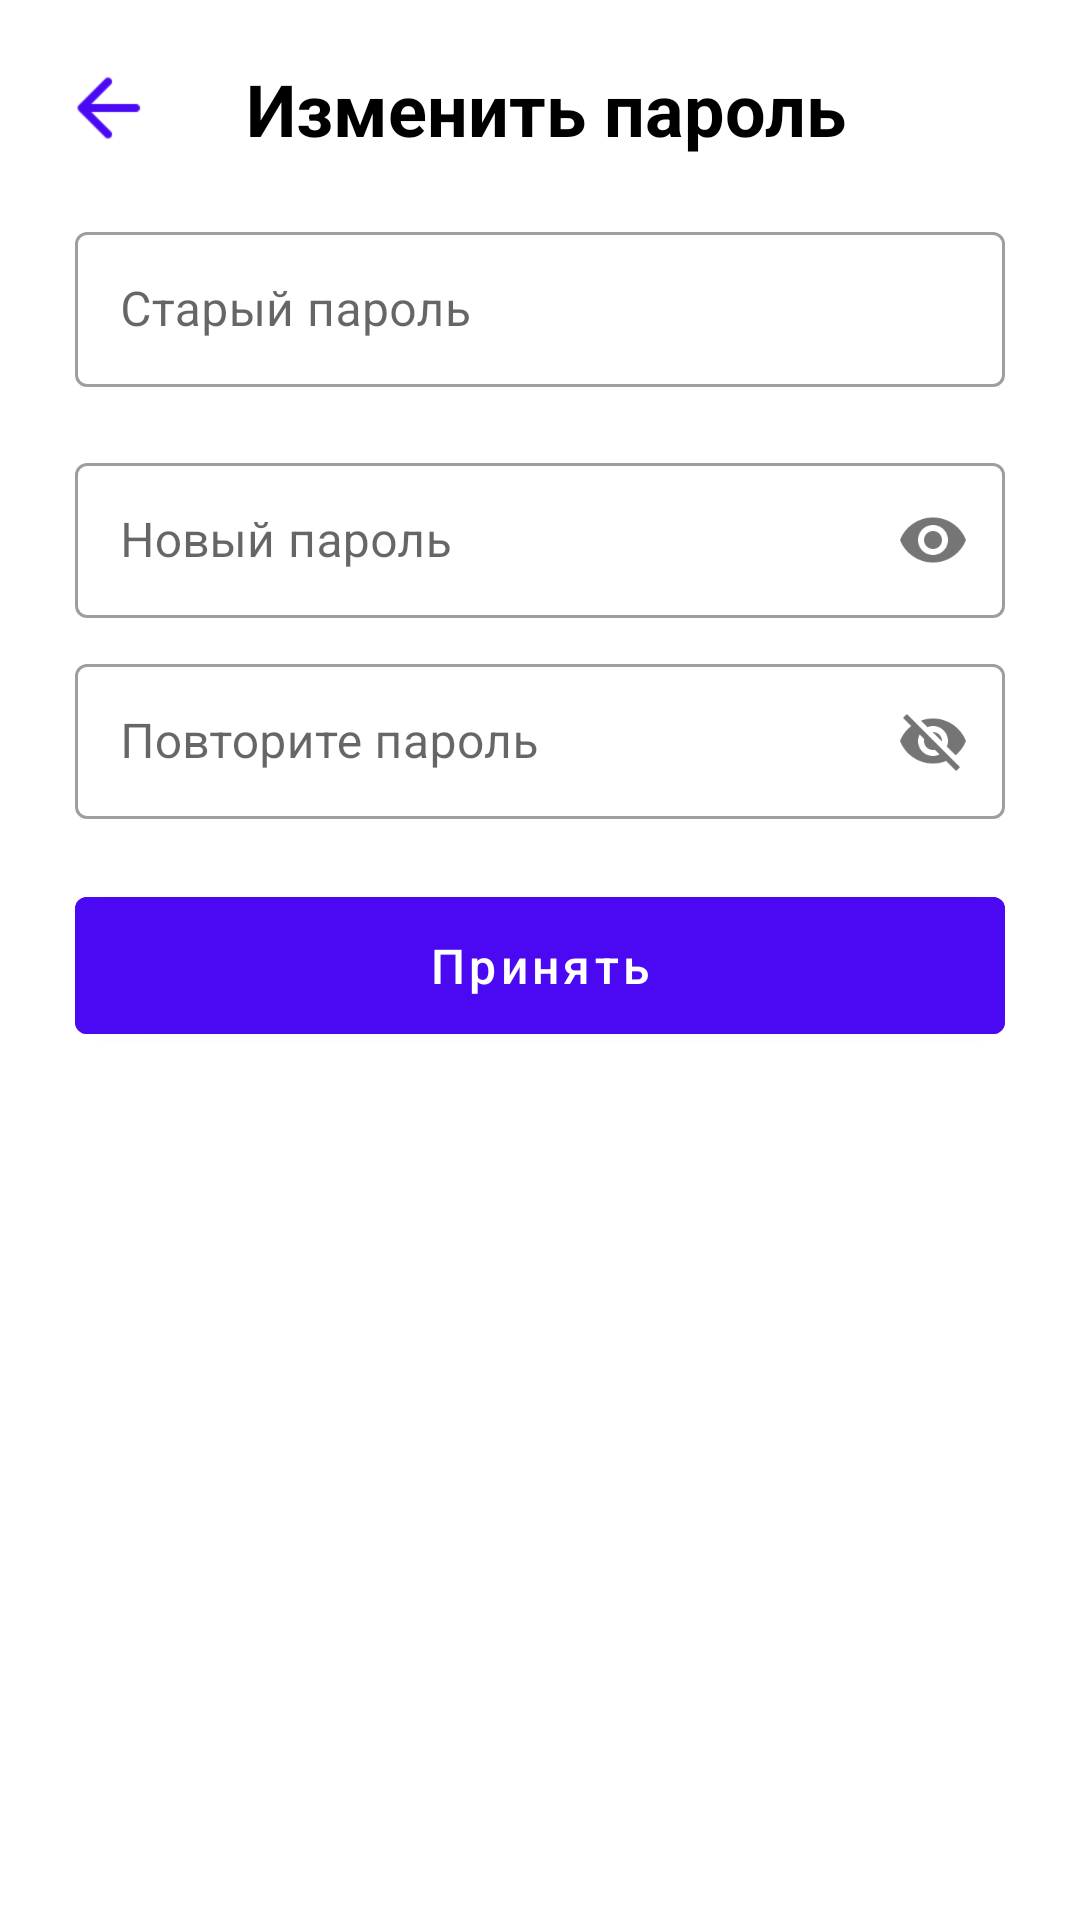

Produce the Android XML layout that renders to this screen, including the resource entries it uses.
<!-- AndroidManifest.xml: application theme Theme.Lab2 -->
<!-- res/layout/change_pas.xml -->
<?xml version="1.0" encoding="utf-8"?>
<androidx.constraintlayout.widget.ConstraintLayout
    xmlns:android="http://schemas.android.com/apk/res/android"
    xmlns:app="http://schemas.android.com/apk/res-auto"
    xmlns:tools="http://schemas.android.com/tools"
    android:layout_width="match_parent"
    android:layout_height="match_parent"
    android:fitsSystemWindows="true"
    android:background="@color/white">


    <ImageView
        android:id="@+id/icons_arrow"
        android:layout_width="32dp"
        android:layout_height="32dp"
        android:layout_marginTop="20dp"
        android:layout_marginStart="20dp"
        android:layout_marginEnd="20dp"
        android:background="?attr/selectableItemBackgroundBorderless"
        android:clickable="true"
        android:focusable="true"
        app:layout_constraintStart_toStartOf="parent"
        app:layout_constraintTop_toTopOf="parent"
        android:src="@drawable/arrow_back" />

    <TextView
        android:id="@+id/textView"
        android:layout_width="0dp"
        android:layout_height="32dp"
        android:layout_marginStart="30dp"
        android:layout_marginEnd="60dp"
        android:text="@string/change_pasword"
        android:textColor="@color/black"
        android:textSize="24sp"
        android:textStyle="bold"
        app:layout_constraintEnd_toEndOf="parent"
        app:layout_constraintTop_toTopOf="@id/icons_arrow"
        app:layout_constraintStart_toEndOf="@id/icons_arrow" />


    <com.google.android.material.textfield.TextInputLayout
        style="@style/Widget.MaterialComponents.TextInputLayout.OutlinedBox"
        android:id="@+id/login"
        android:layout_width="0dp"
        android:layout_marginTop="20dp"
        android:layout_marginBottom="10dp"
        android:layout_marginStart="25dp"
        android:layout_marginEnd="25dp"
        android:textSize="16sp"
        android:layout_height="wrap_content"
        app:layout_constraintEnd_toEndOf="parent"
        app:layout_constraintStart_toStartOf="parent"
        app:layout_constraintTop_toBottomOf="@id/icons_arrow">
        <com.google.android.material.textfield.TextInputEditText
            android:layout_width="match_parent"
            android:layout_height="wrap_content"
            android:padding="15dp"
            android:hint="@string/old_pas" />
    </com.google.android.material.textfield.TextInputLayout>

    <com.google.android.material.textfield.TextInputLayout
        style="@style/Widget.MaterialComponents.TextInputLayout.OutlinedBox"
        android:id="@+id/password_toggle"
        android:layout_width="0dp"
        android:layout_marginTop="20dp"
        android:layout_marginBottom="10dp"
        android:layout_marginStart="25dp"
        android:layout_marginEnd="25dp"
        android:textSize="16sp"
        android:layout_height="wrap_content"
        app:layout_constraintEnd_toEndOf="parent"
        app:layout_constraintStart_toStartOf="parent"
        app:layout_constraintTop_toBottomOf="@id/login"
        app:passwordToggleEnabled="true">
        <com.google.android.material.textfield.TextInputEditText
            android:inputType="textPassword"
            android:layout_width="match_parent"
            android:layout_height="wrap_content"
            android:padding="15dp"
            android:hint="@string/new_pas" />
    </com.google.android.material.textfield.TextInputLayout>

    <com.google.android.material.textfield.TextInputLayout
        style="@style/Widget.MaterialComponents.TextInputLayout.OutlinedBox"
        android:id="@+id/password_toggle2"
        android:layout_width="0dp"
        android:layout_marginTop="10dp"
        android:layout_marginBottom="10dp"
        android:layout_marginStart="25dp"
        android:layout_marginEnd="25dp"
        android:textSize="16sp"
        android:layout_height="wrap_content"
        app:layout_constraintEnd_toEndOf="parent"
        app:layout_constraintStart_toStartOf="parent"
        app:layout_constraintTop_toBottomOf="@id/password_toggle"
        app:passwordToggleEnabled="true">
        <com.google.android.material.textfield.TextInputEditText
            android:layout_width="match_parent"
            android:layout_height="wrap_content"
            android:padding="15dp"
            android:hint="@string/repeat_password" />
    </com.google.android.material.textfield.TextInputLayout>

    <com.google.android.material.button.MaterialButton
        android:id="@+id/register"
        android:layout_width="0dp"
        android:layout_height="wrap_content"
        android:backgroundTint="@color/primary_color"
        android:text="@string/apply"
        android:textAllCaps="false"
        android:textColor="@color/white"
        android:padding="12dp"
        android:textSize="16sp"
        android:layout_marginTop="20dp"
        android:layout_marginStart="25dp"
        android:layout_marginEnd="25dp"
        app:layout_constraintTop_toBottomOf="@id/password_toggle2"
        app:layout_constraintStart_toStartOf="parent"
        app:layout_constraintEnd_toEndOf="parent" />




</androidx.constraintlayout.widget.ConstraintLayout>
<!-- resources referenced by this layout -->
<resources>
  <color name="black">#FF000000</color>
  <color name="primary_color">#4B09F3</color>
  <color name="white">#FFFFFF</color>
  <!-- drawable arrow_back: png bitmap (drawable-hdpi, 378 bytes) -->
  <string name="apply">Принять</string>
  <string name="change_pasword">Изменить пароль</string>
  <string name="new_pas">Новый пароль</string>
  <string name="old_pas">Старый пароль</string>
  <string name="repeat_password">Повторите пароль</string>
  <style name="Theme.Lab2" parent="Theme.MaterialComponents.Light.NoActionBar">
          <item name="textInputStyle">@style/Widget.MaterialComponents.TextInputLayout.OutlinedBox</item>
          <item name="android:windowTranslucentStatus">true</item>
          <item name="android:windowLightStatusBar">true</item>
      </style>
</resources>
